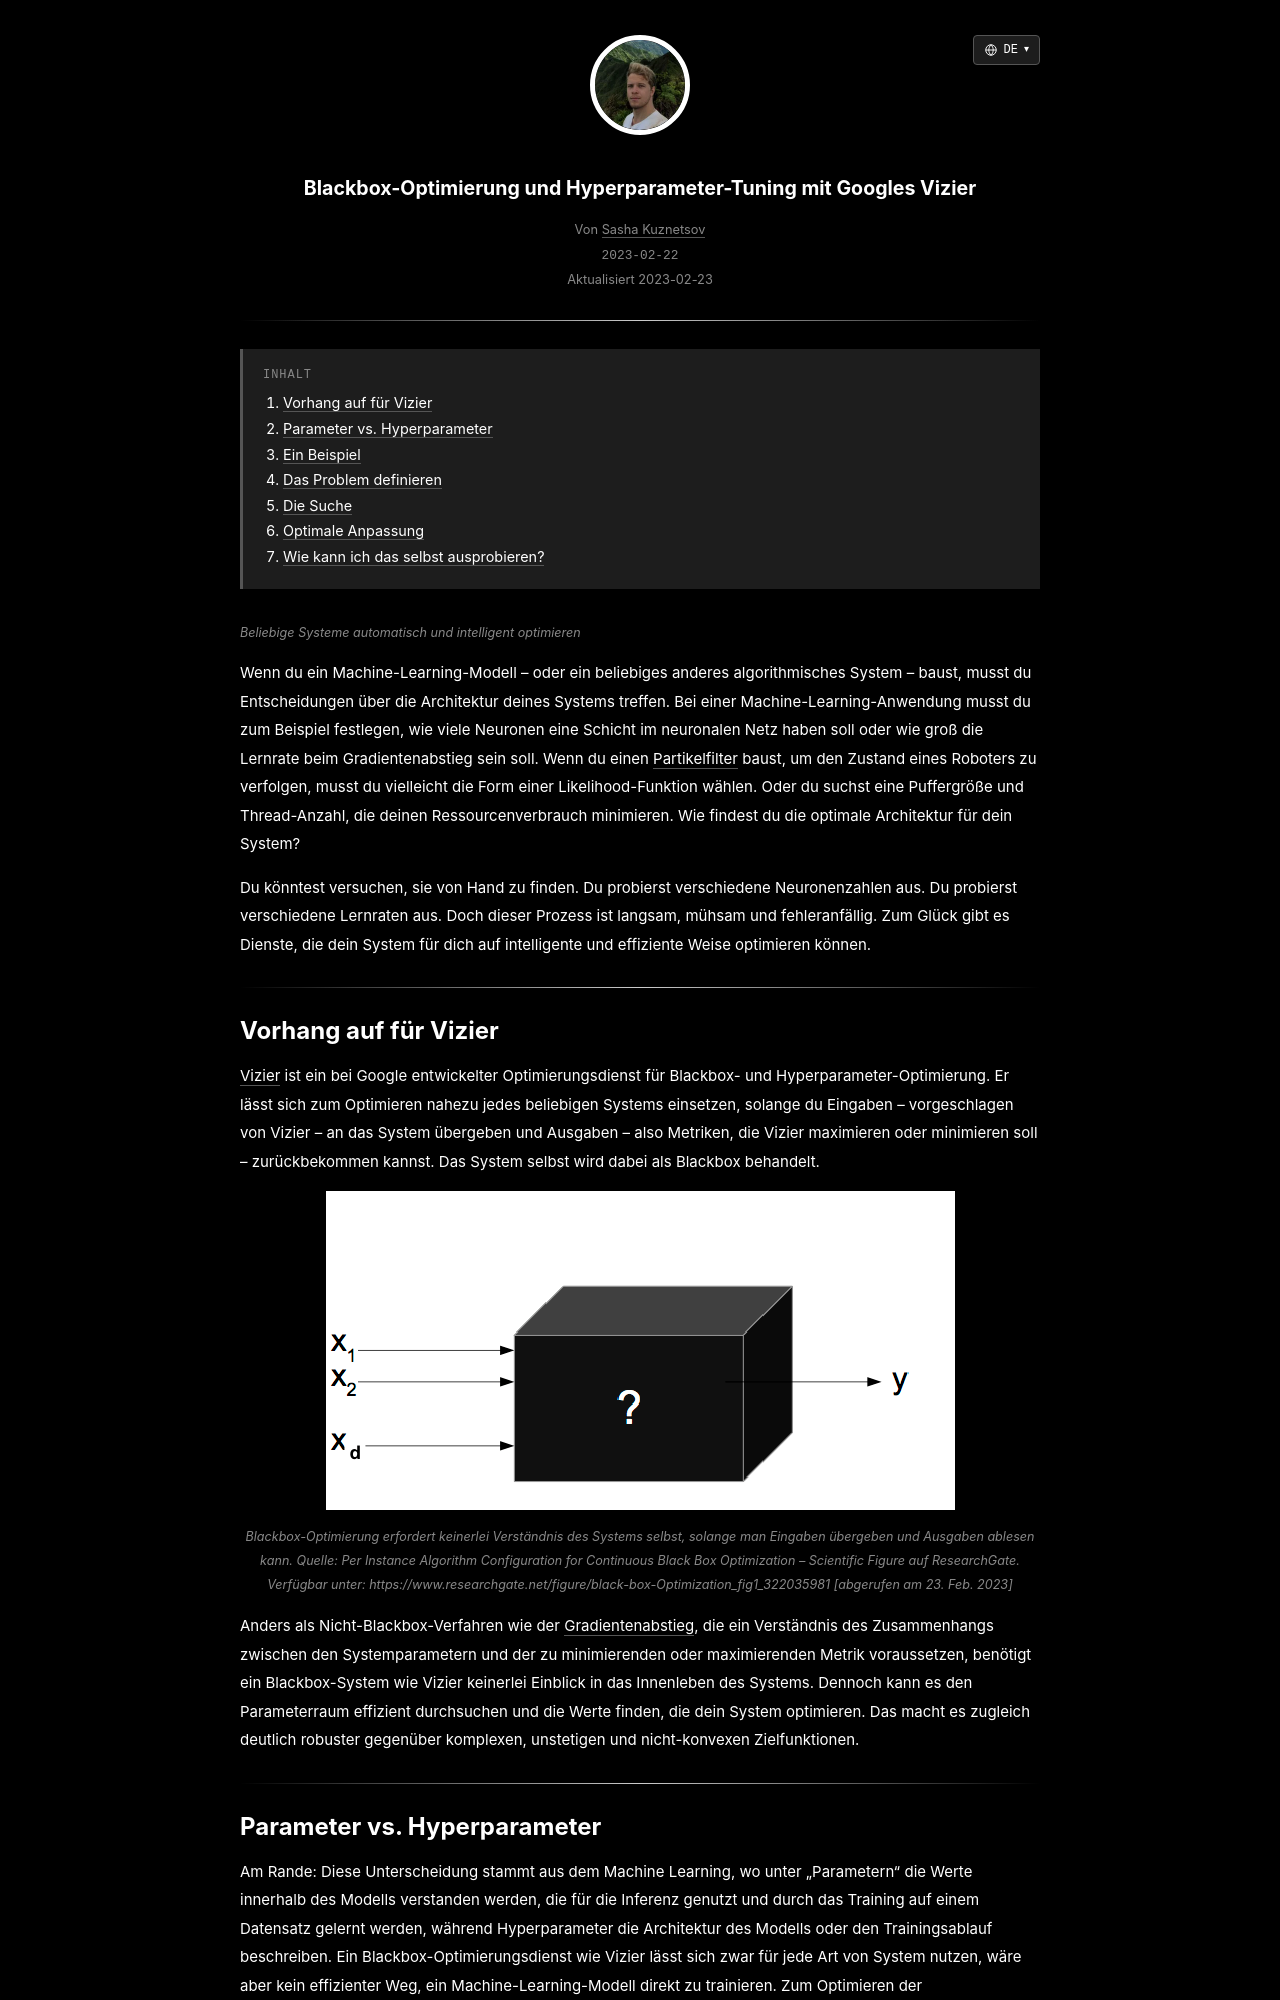

repository: skzv/my-plain-blog · page: de/blackbox-optimization-with-vizier.html · generator: jekyll

---
layout: post
lang_code: de
locale: de_DE
ref: blackbox-optimization-with-vizier
date: 2023-02-23 00:00:00 -0700
last_modified_at: 2023-02-23 00:00
permalink: /de/blackbox-optimization-with-vizier
title: "Blackbox-Optimierung und Hyperparameter-Tuning mit Googles Vizier"
imgpath: /assets/img/blackbox-optimization-with-vizier
previewurl: /black-box-optimization.png
description: "Ein Praxisbeispiel für Blackbox-Optimierung mit Google Vizier: bedingte Parameter definieren, Durchläufe bewerten und ein Modell an ein verrauschtes Signal anpassen."
image: /assets/img/blackbox-optimization-with-vizier/og-preview.png
image_width: 1200
image_height: 630
image_alt: "Ein- und Ausgaben bei der Blackbox-Optimierung"
mathjax: true
tags: [machine-learning, optimization]
toc: true
---
{% include description.html content="Beliebige Systeme automatisch und intelligent optimieren" %}

<style>
img {
  max-height: 350px;
}
</style>

Wenn du ein Machine-Learning-Modell – oder ein beliebiges anderes algorithmisches System – baust, musst du Entscheidungen über die Architektur deines Systems treffen. Bei einer Machine-Learning-Anwendung musst du zum Beispiel festlegen, wie viele Neuronen eine Schicht im neuronalen Netz haben soll oder wie groß die Lernrate beim Gradientenabstieg sein soll. Wenn du einen [Partikelfilter](https://en.wikipedia.org/wiki/Particle_filter) baust, um den Zustand eines Roboters zu verfolgen, musst du vielleicht die Form einer Likelihood-Funktion wählen. Oder du suchst eine Puffergröße und Thread-Anzahl, die deinen Ressourcenverbrauch minimieren. Wie findest du die optimale Architektur für dein System?

Du könntest versuchen, sie von Hand zu finden. Du probierst verschiedene Neuronenzahlen aus. Du probierst verschiedene Lernraten aus. Doch dieser Prozess ist langsam, mühsam und fehleranfällig. Zum Glück gibt es Dienste, die dein System für dich auf intelligente und effiziente Weise optimieren können.

<div class="divider"></div>
